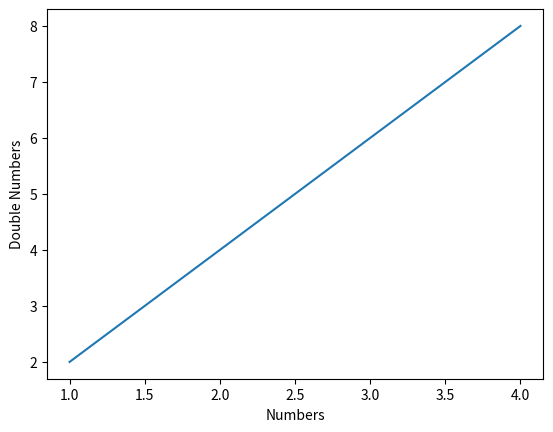

Reproduce this figure in Python.
import matplotlib.pyplot as plt

a = [1, 2, 3, 4]
b = [2, 4, 6, 8]
c = [1, 4, 9, 16]
plt.xlabel("Numbers")
plt.ylabel("Double Numbers")
plt.plot(a, b)
plt.show()
